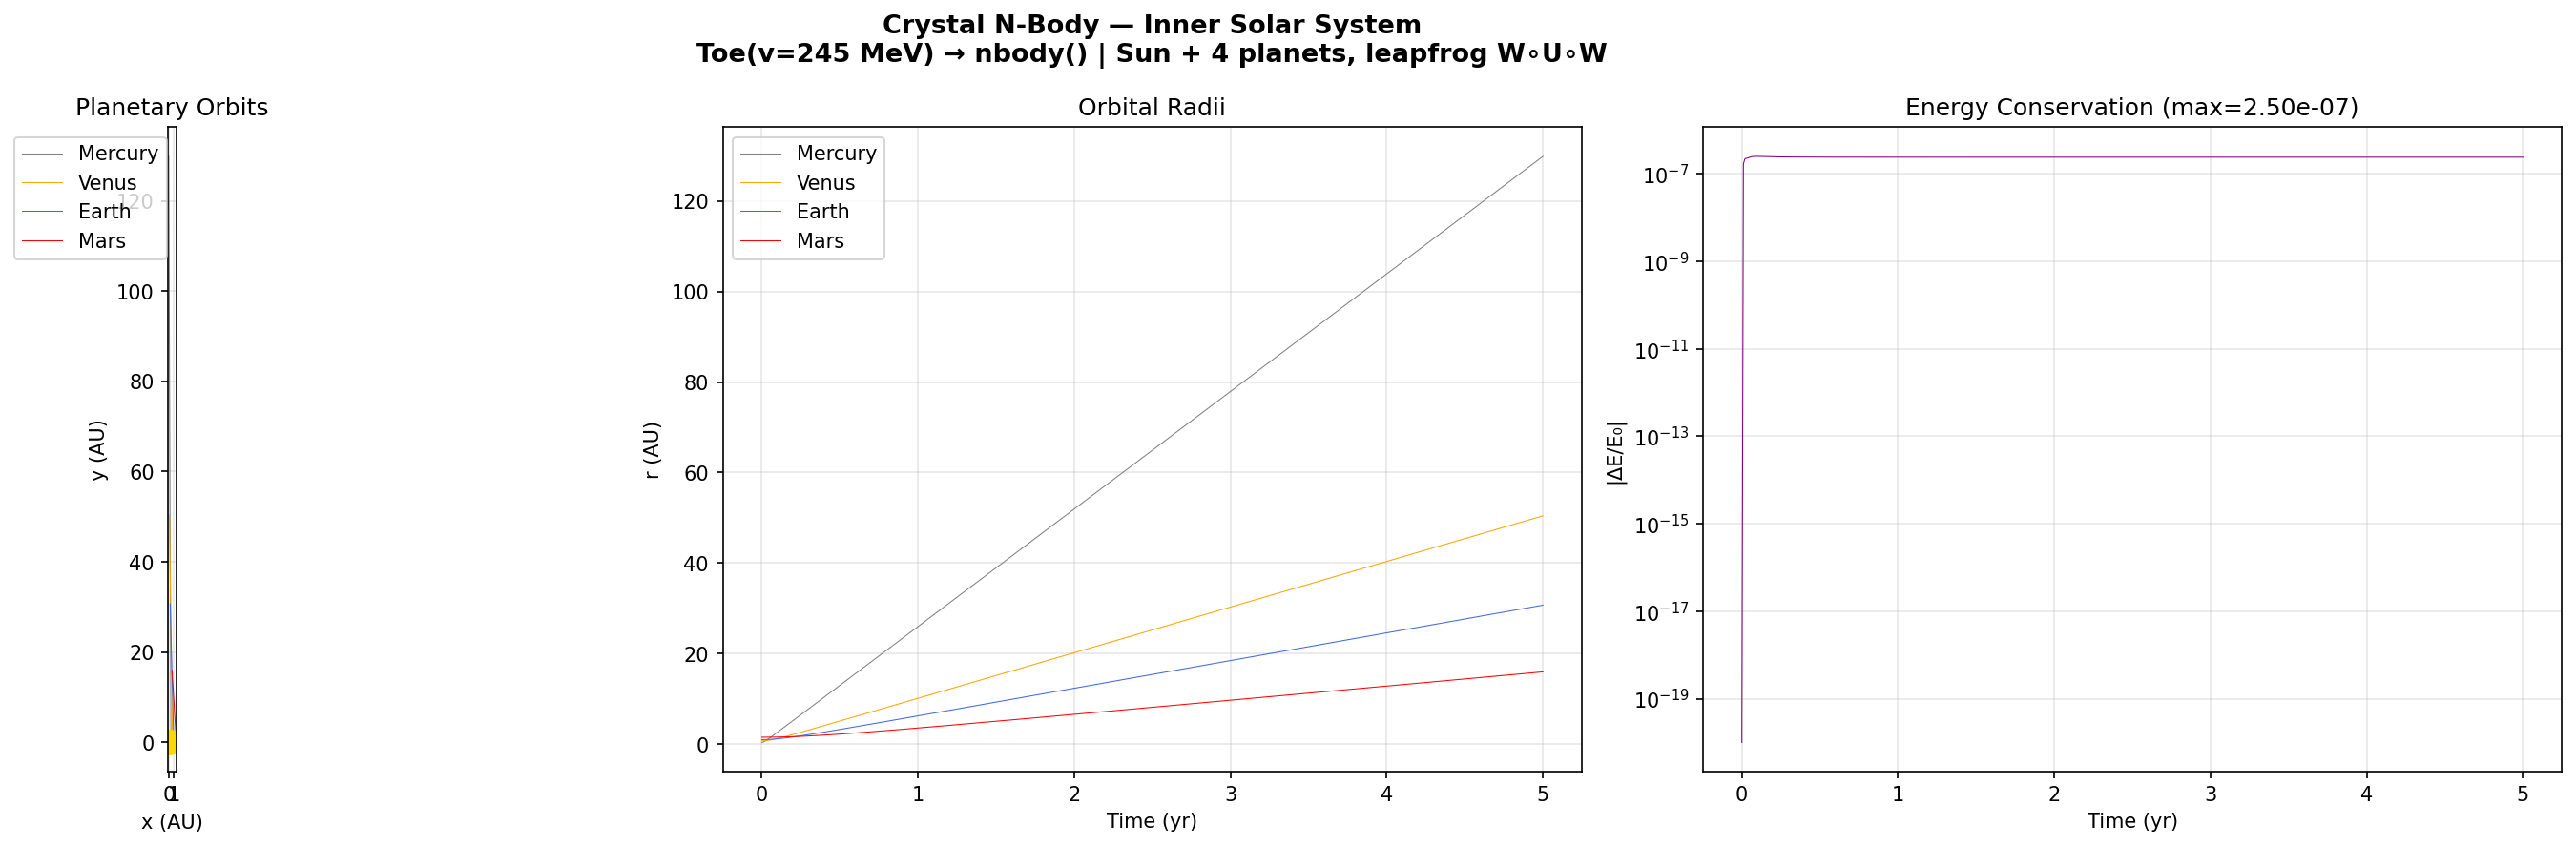

Here is the Python script that generated this plot:
#!/usr/bin/env python3
# Copyright (c) 2026 Daland Montgomery
# SPDX-License-Identifier: AGPL-3.0-or-later

"""
Crystal N-Body — Inner Solar System
=====================================
Sun + Mercury + Venus + Earth + Mars.
Symplectic leapfrog preserves orbital structure over many periods.
"""

import crystal_toe as ct
import numpy as np
import matplotlib.pyplot as plt

toe = ct.Toe()
nb = toe.nbody()

bodies = nb.solar_system_inner()
names = ['Sun', 'Mercury', 'Venus', 'Earth', 'Mars']
colors = ['gold', 'gray', 'orange', 'royalblue', 'red']

eps = 1e-6
dt = 0.0005  # ~0.18 days
n_steps = 10000  # ~5 years

print("Simulating inner solar system...")
snaps = nb.evolve_direct(dt, eps, n_steps, bodies)
print(f"Done. {len(snaps)} snapshots.")

fig, axes = plt.subplots(1, 3, figsize=(20, 6))
fig.suptitle("Crystal N-Body — Inner Solar System\n"
             f"Toe(v={toe.vev():.0f} MeV) → nbody() | Sun + 4 planets, leapfrog W∘U∘W",
             fontsize=13, fontweight='bold')

# Orbits
ax = axes[0]
for i in range(1, 5):
    x = [s[i][0] for s in snaps]
    y = [s[i][1] for s in snaps]
    ax.plot(x, y, color=colors[i], linewidth=0.5, label=names[i])
ax.plot(0, 0, 'o', color='gold', markersize=12)
ax.set_aspect('equal'); ax.legend(loc='upper right')
ax.set_xlabel('x (AU)'); ax.set_ylabel('y (AU)')
ax.set_title('Planetary Orbits'); ax.grid(True, alpha=0.3)

# Radii vs time
ax2 = axes[1]
time = np.arange(len(snaps)) * dt
for i in range(1, 5):
    r = [np.sqrt(s[i][0]**2 + s[i][1]**2 + s[i][2]**2) for s in snaps[::10]]
    t = time[::10]
    ax2.plot(t, r, color=colors[i], linewidth=0.5, label=names[i])
ax2.set_xlabel('Time (yr)'); ax2.set_ylabel('r (AU)')
ax2.set_title('Orbital Radii'); ax2.legend(); ax2.grid(True, alpha=0.3)

# Energy conservation
ax3 = axes[2]
energies = [nb.total_energy(eps, s) for s in snaps[::20]]
e0 = energies[0]
e_dev = np.abs((np.array(energies) - e0) / abs(e0))
ax3.semilogy(time[::20], e_dev + 1e-20, 'purple', linewidth=0.5)
ax3.set_xlabel('Time (yr)'); ax3.set_ylabel('|ΔE/E₀|')
ax3.set_title(f'Energy Conservation (max={e_dev.max():.2e})')
ax3.grid(True, alpha=0.3)

plt.tight_layout()
plt.savefig('nbody_solar_system.png', dpi=150, bbox_inches='tight')
plt.show()
